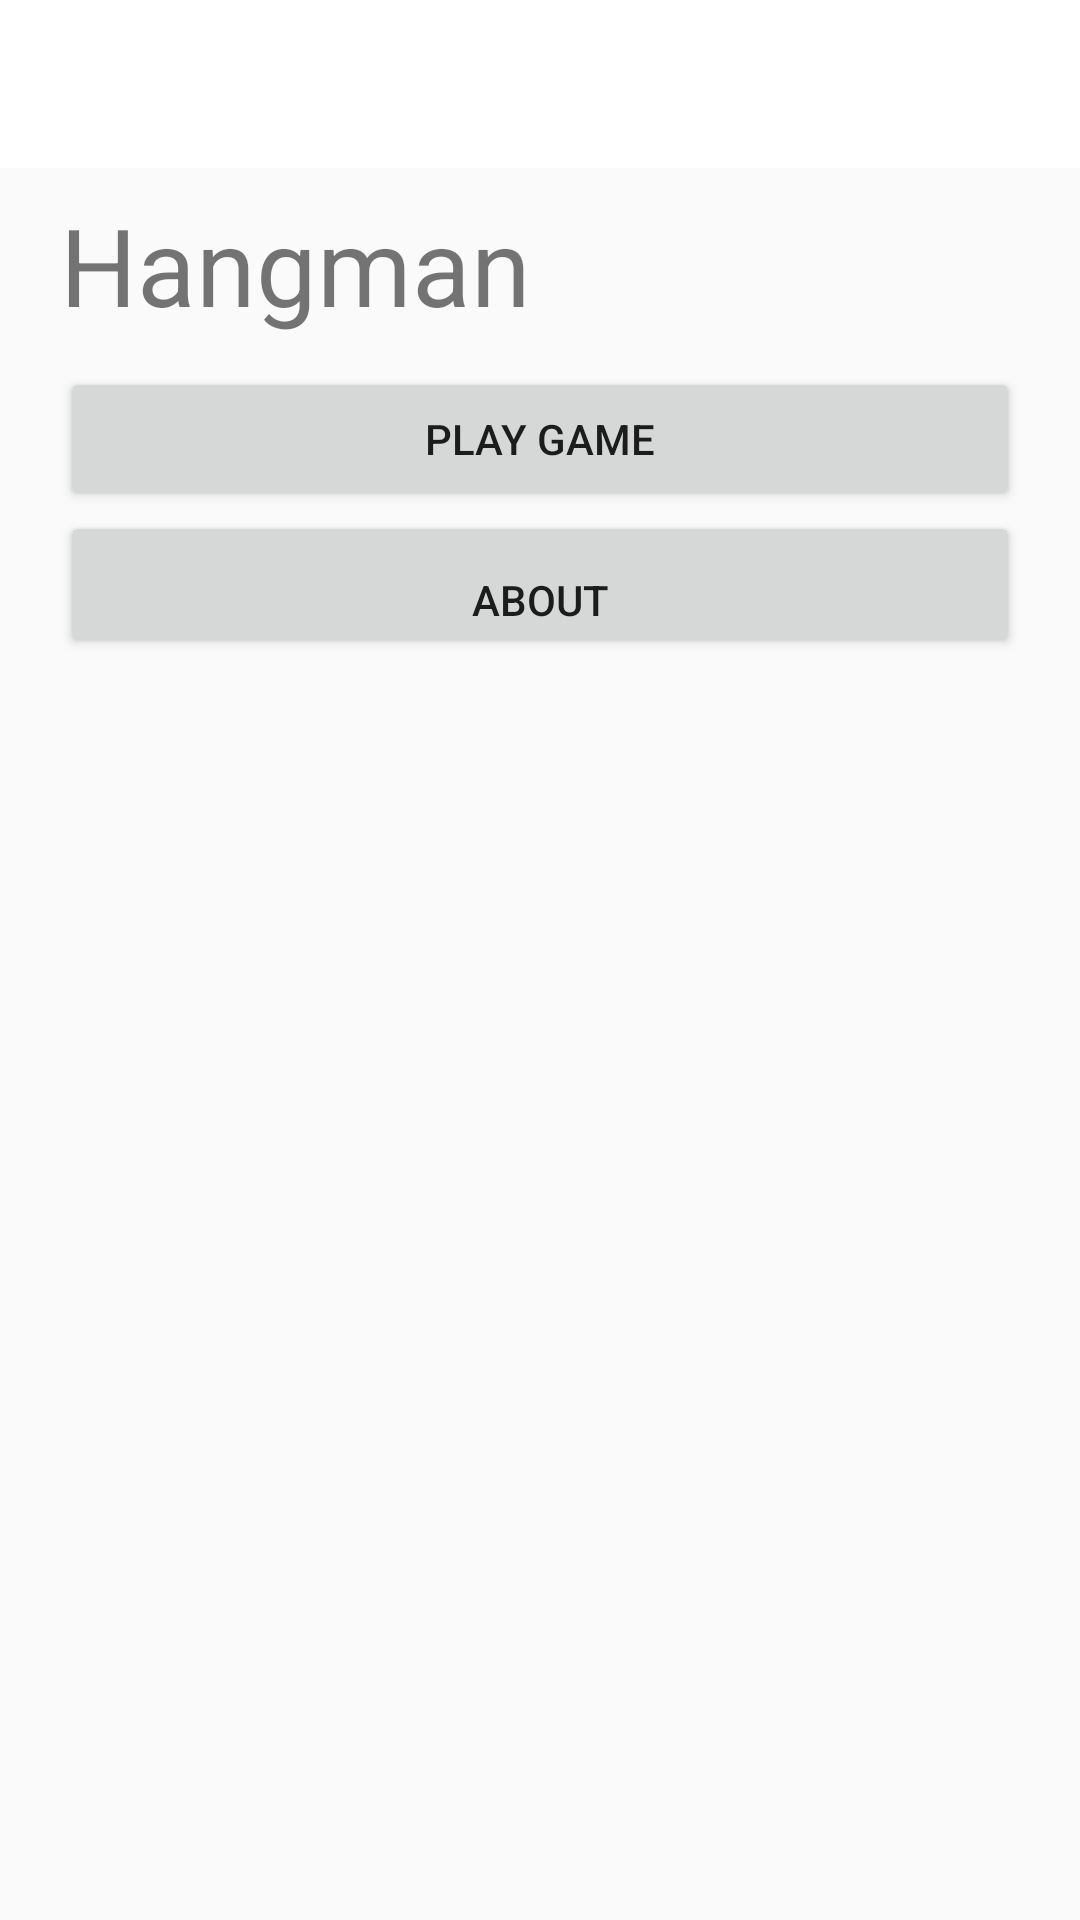

Write the Android layout XML for this screen, with the resource values it uses.
<!-- AndroidManifest.xml: application theme Theme.AppCompat.Light.NoActionBar -->
<!-- res/layout/activity_main.xml -->
<?xml version="1.0" encoding="utf-8"?>
<android.support.constraint.ConstraintLayout xmlns:android="http://schemas.android.com/apk/res/android"
    xmlns:app="http://schemas.android.com/apk/res-auto"
    xmlns:tools="http://schemas.android.com/tools"
    android:layout_width="match_parent"
    android:layout_height="match_parent"
    tools:context=".MainActivity">

    <include
        android:id="@+id/app_bar"
        layout="@layout/app_bar"></include>

    <TextView
        android:id="@+id/titleHangman"
        android:layout_width="wrap_content"
        android:layout_height="wrap_content"
        android:layout_marginStart="20dp"
        android:layout_marginTop="8dp"
        android:text="Hangman"
        android:textSize="36sp"
        app:layout_constraintStart_toStartOf="parent"
        app:layout_constraintTop_toBottomOf="@+id/app_bar" />

    <Button
        android:id="@+id/playButton"
        android:layout_width="match_parent"
        android:layout_height="wrap_content"
        android:layout_marginLeft="20dp"
        android:layout_marginTop="10dp"
        android:layout_marginRight="20dp"
        android:onClick="clickButton"
        android:text="Play game"
        app:layout_constraintEnd_toEndOf="parent"
        app:layout_constraintStart_toStartOf="parent"
        app:layout_constraintTop_toBottomOf="@+id/titleHangman" />

    <Button
        android:id="@+id/aboutButton"
        android:layout_width="match_parent"
        android:layout_height="wrap_content"
        android:layout_marginLeft="20dp"
        android:layout_marginRight="20dp"
        android:onClick="clickButton"
        android:paddingTop="20dp"
        android:text="About"
        app:layout_constraintEnd_toEndOf="parent"
        app:layout_constraintStart_toStartOf="parent"
        app:layout_constraintTop_toBottomOf="@+id/playButton" />


</android.support.constraint.ConstraintLayout>
<!-- res/layout/app_bar.xml (included above) -->
<?xml version="1.0" encoding="utf-8"?>
<android.support.v7.widget.Toolbar xmlns:android="http://schemas.android.com/apk/res/android"
    xmlns:app="http://schemas.android.com/apk/res-auto"
    android:layout_width="match_parent"
    android:layout_height="?attr/actionBarSize"
    app:theme="@style/CustomToolbarStyle"
    app:titleTextAppearance="@style/Toolbar.TitleText">

</android.support.v7.widget.Toolbar>
<!-- resources referenced by this layout -->
<resources>
  <style name="CustomToolbarStyle" parent="Theme.AppCompat.Light.NoActionBar">
  
          <item name="android:background">@color/colorPrimary</item>
          <item name="android:textSize">10sp</item>
  
      </style>
  <style name="Toolbar.TitleText" parent="TextAppearance.Widget.AppCompat.Toolbar.Title">
          <item name="android:showAsAction">ifRoom</item>
          <item name="android:textSize">20sp</item>
  
      </style>
  <color name="colorPrimary">#ffffff</color>
</resources>
